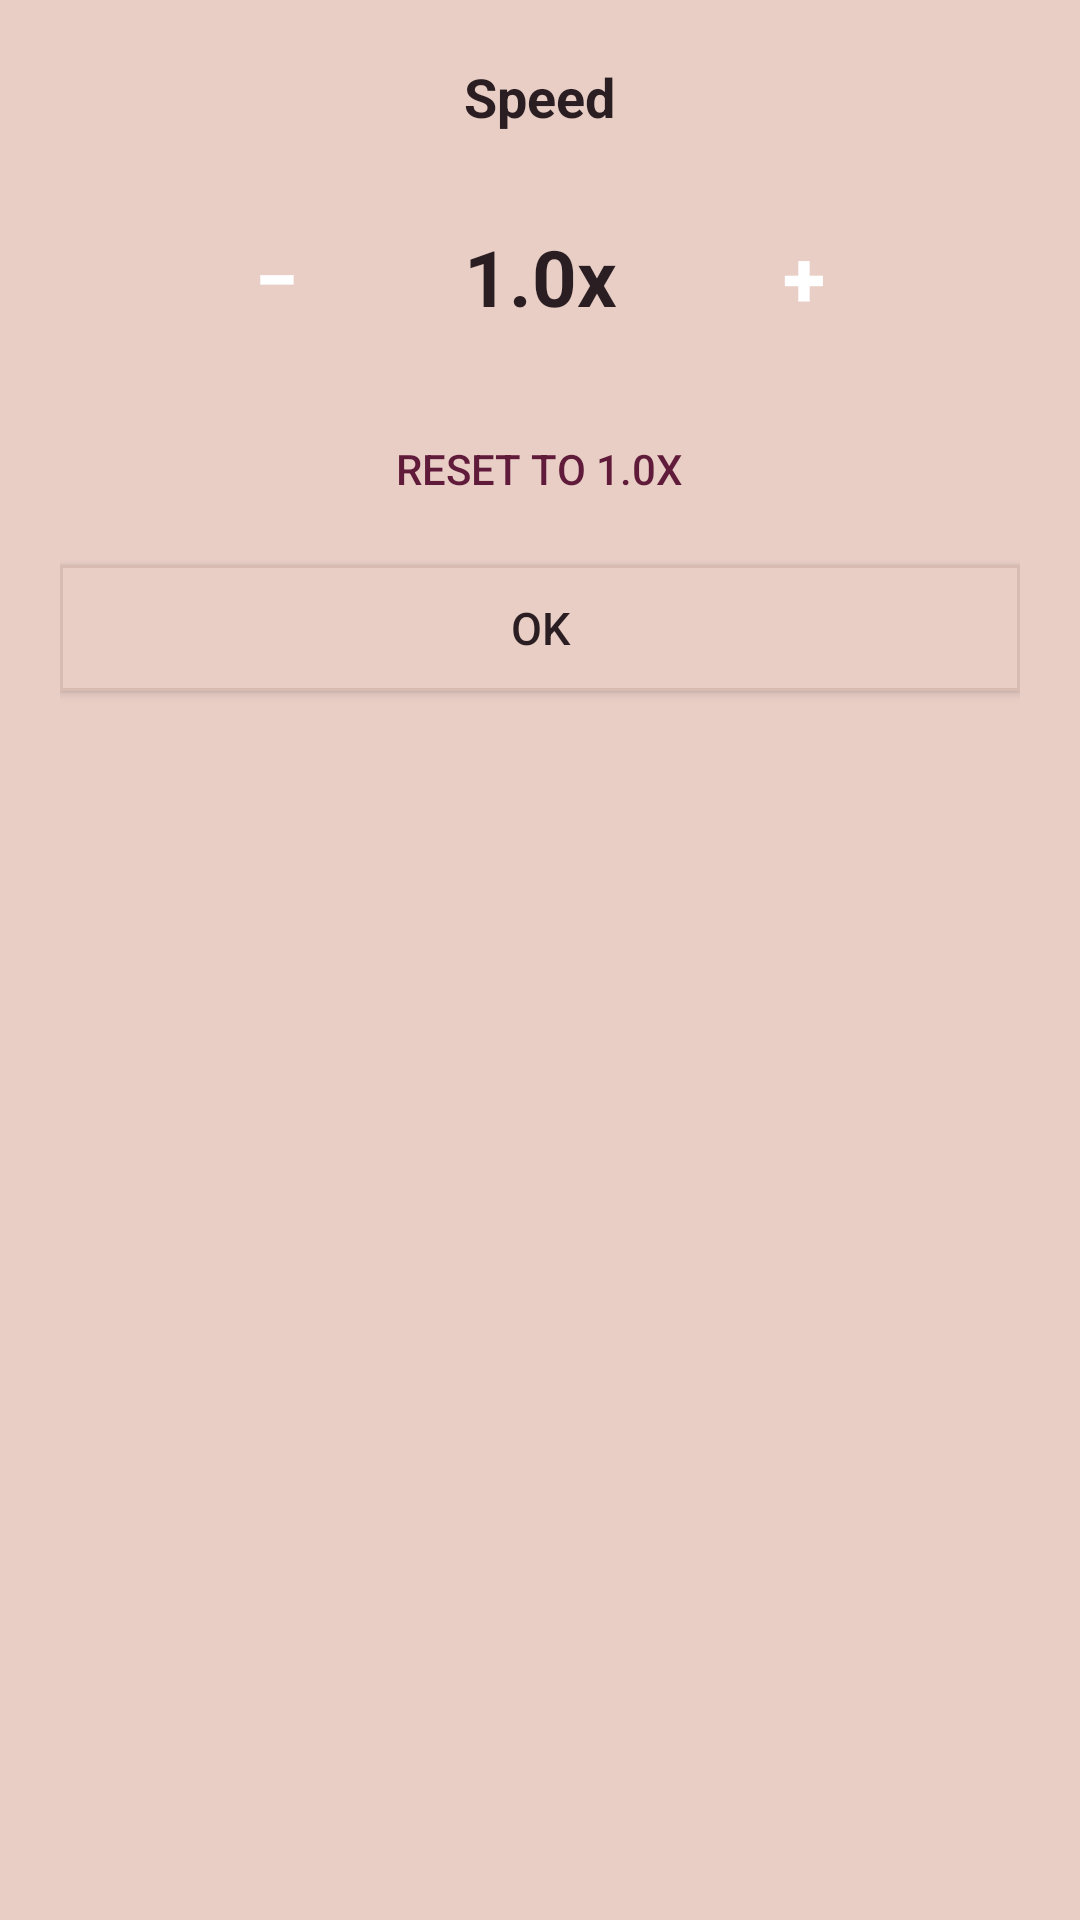

Produce the Android XML layout that renders to this screen, including the resource entries it uses.
<!-- AndroidManifest.xml: application theme Theme.Ember -->
<!-- res/layout/dialog_playback_speed.xml -->
<?xml version="1.0" encoding="utf-8"?>
<LinearLayout xmlns:android="http://schemas.android.com/apk/res/android"
    android:layout_width="match_parent"
    android:layout_height="wrap_content"
    android:background="@color/surface"
    android:gravity="center_horizontal"
    android:orientation="vertical"
    android:padding="20dp">

    <TextView
        android:layout_width="wrap_content"
        android:layout_height="wrap_content"
        android:text="@string/speed"
        android:textColor="@color/text_primary"
        android:textSize="18sp"
        android:textStyle="bold" />

    
    <LinearLayout
        android:layout_width="match_parent"
        android:layout_height="wrap_content"
        android:layout_marginTop="20dp"
        android:gravity="center"
        android:orientation="horizontal">

        
        <Button
            android:id="@+id/btnSpeedMinus"
            android:layout_width="56dp"
            android:layout_height="56dp"
            android:background="@drawable/bg_button_accent_square"
            android:text="−"
            android:textColor="@color/text_on_primary"
            android:textSize="26sp"
            android:textStyle="bold" />

        
        <TextView
            android:id="@+id/tvSpeedValue"
            android:layout_width="120dp"
            android:layout_height="wrap_content"
            android:gravity="center"
            android:text="1.0x"
            android:textColor="@color/text_primary"
            android:textSize="26sp"
            android:textStyle="bold" />

        
        <Button
            android:id="@+id/btnSpeedPlus"
            android:layout_width="56dp"
            android:layout_height="56dp"
            android:background="@drawable/bg_button_accent_square"
            android:text="+"
            android:textColor="@color/text_on_primary"
            android:textSize="26sp"
            android:textStyle="bold" />

    </LinearLayout>

    
    <Button
        android:id="@+id/btnSpeedReset"
        style="?android:attr/borderlessButtonStyle"
        android:layout_width="wrap_content"
        android:layout_height="wrap_content"
        android:layout_marginTop="12dp"
        android:text="Reset to 1.0x"
        android:textColor="@color/accent"
        android:textSize="14sp" />

    
    <Button
        android:id="@+id/btnSpeedDone"
        android:layout_width="match_parent"
        android:layout_height="42dp"
        android:layout_marginTop="8dp"
        android:background="@drawable/bg_button_rounded"
        android:text="@android:string/ok"
        android:textColor="@color/text_primary"
        android:textSize="15sp" />

</LinearLayout>
<!-- resources referenced by this layout -->
<resources>
  <color name="accent">#601B3A</color>
  <color name="surface">#E9CEC6</color>
  <color name="text_on_primary">#FFFFFF</color>
  <color name="text_primary">#2A1E22</color>
  <!-- drawable bg_button_rounded (drawable) -->
  <?xml version="1.0" encoding="utf-8"?>
  <selector xmlns:android="http://schemas.android.com/apk/res/android">
      <item android:state_pressed="true">
          <shape android:shape="rectangle">
              <solid android:color="@color/surface_elevated" />
              <stroke android:width="1dp" android:color="@color/accent" />
          </shape>
      </item>
      <item>
          <shape android:shape="rectangle">
              <solid android:color="@color/surface" />
              <stroke android:width="1dp" android:color="@color/divider" />
          </shape>
      </item>
  </selector>
  <string name="speed">Speed</string>
  <color name="surface_elevated">#DEC0B7</color>
  <color name="divider">#D8BBB1</color>
  <color name="primary">#601B3A</color>
  <color name="primary_dark">#451028</color>
  <color name="window_background">#FEE5DE</color>
  <color name="text_secondary">#6B5158</color>
  <color name="control_normal">#6B5158</color>
  <color name="control_highlight">#33601B3A</color>
  <style name="Widget.Ember.PopupMenu" parent="Widget.AppCompat.PopupMenu">
          <item name="android:popupBackground">@drawable/bg_popup_menu</item>
      </style>
  <style name="Widget.Ember.ListPopupWindow" parent="Widget.AppCompat.ListPopupWindow">
          <item name="android:popupBackground">@drawable/bg_popup_menu</item>
      </style>
  <!-- drawable bg_popup_menu (drawable) -->
  <?xml version="1.0" encoding="utf-8"?>
  <shape xmlns:android="http://schemas.android.com/apk/res/android"
      android:shape="rectangle">
      <solid android:color="@color/surface" />
      <stroke
          android:width="1dp"
          android:color="@color/card_border" />
      <padding
          android:bottom="6dp"
          android:left="0dp"
          android:right="0dp"
          android:top="6dp" />
  </shape>
  <style name="Theme.Ember.Dialog" parent="Theme.AppCompat.DayNight.Dialog.Alert">
          <item name="colorAccent">@color/accent</item>
          <item name="android:windowBackground">@drawable/bg_dialog_surface</item>
          <item name="android:textColorPrimary">@color/text_primary</item>
          <item name="android:textColorSecondary">@color/text_secondary</item>
      </style>
  <color name="card_border">#D8BBB1</color>
  <!-- drawable bg_dialog_surface (drawable) -->
  <?xml version="1.0" encoding="utf-8"?>
  <shape xmlns:android="http://schemas.android.com/apk/res/android"
      android:shape="rectangle">
      <solid android:color="@color/surface" />
      <stroke
          android:width="1dp"
          android:color="@color/card_border" />
  </shape>
</resources>
